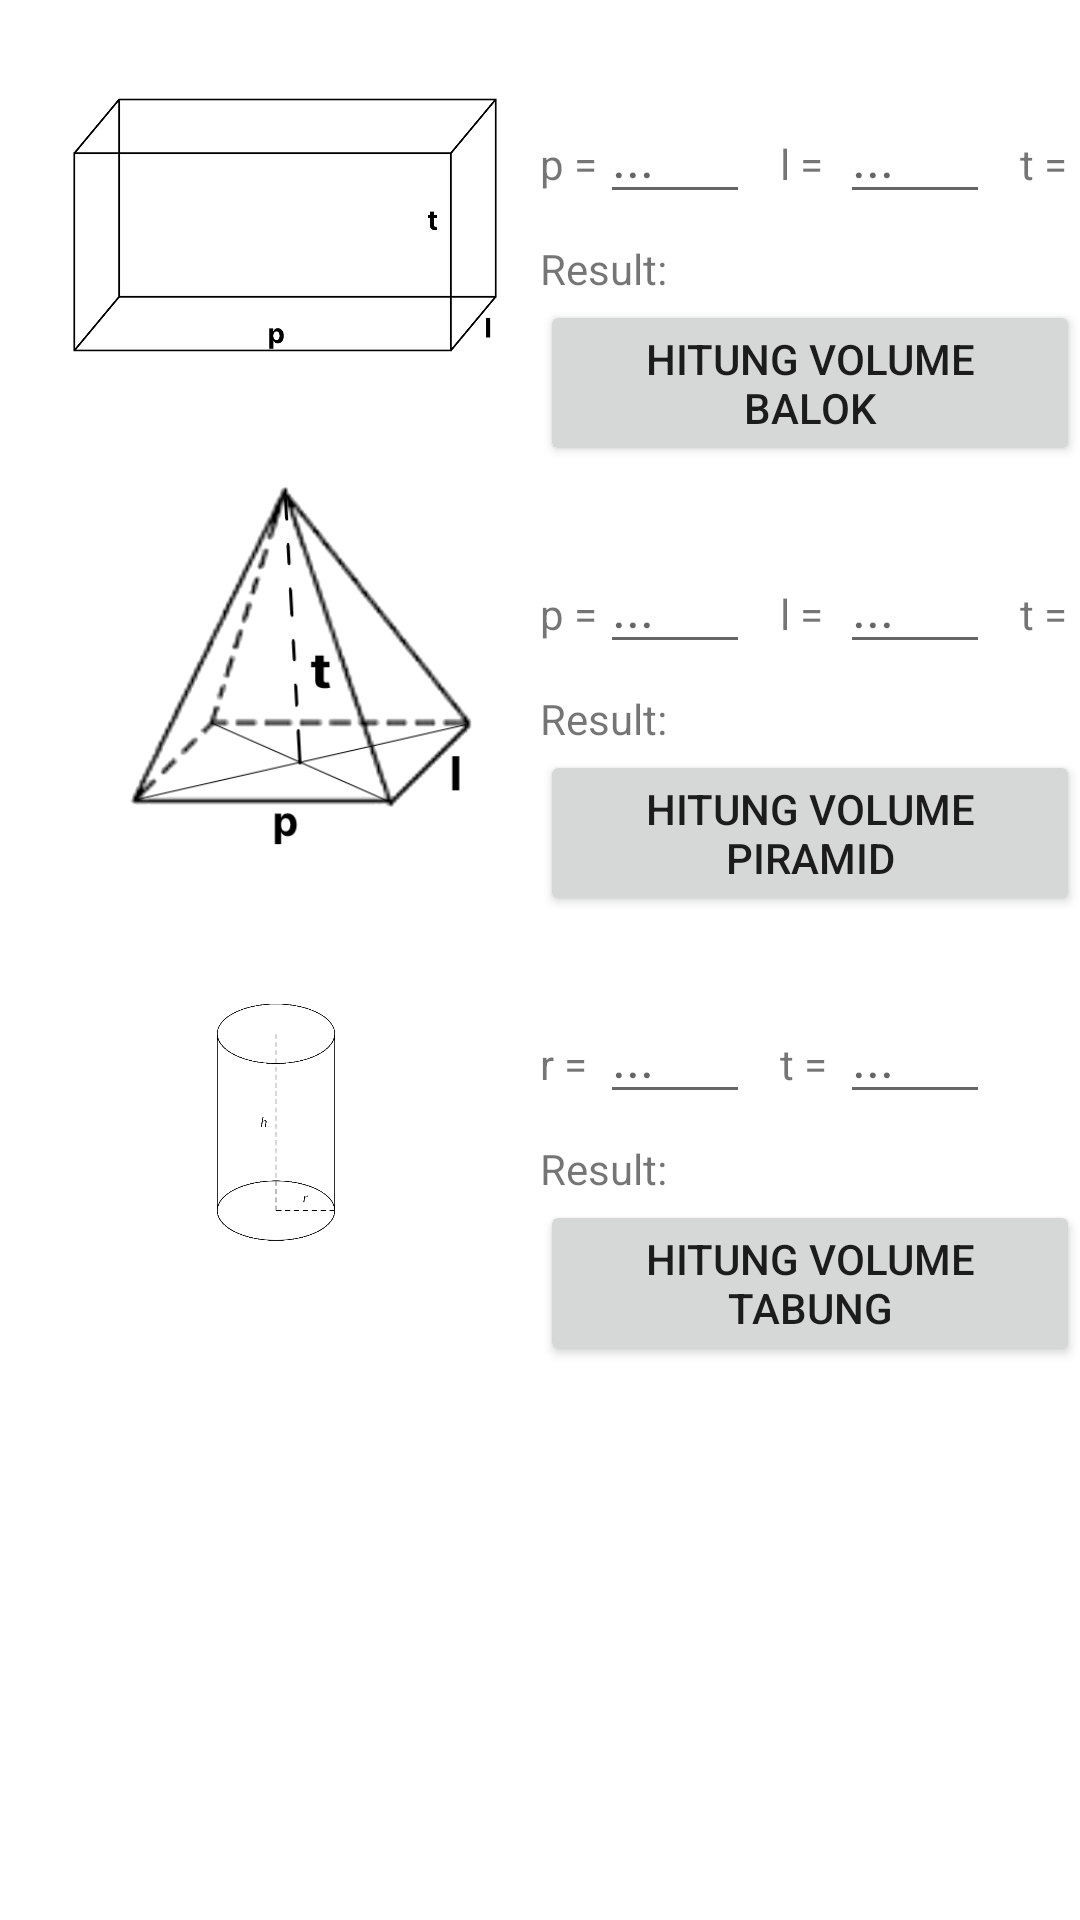

Here is an Android app screen rendered from its layout file. Give the layout XML and the strings, colors and styles it references.
<!-- AndroidManifest.xml: application theme Theme.FinalProjectLnT -->
<!-- res/layout/fragment_volume.xml -->
<?xml version="1.0" encoding="utf-8"?>
<FrameLayout xmlns:android="http://schemas.android.com/apk/res/android"
    xmlns:app="http://schemas.android.com/apk/res-auto"
    xmlns:tools="http://schemas.android.com/tools"
    android:layout_width="match_parent"
    android:layout_height="match_parent"
    tools:context=".VolumeFragment">

    <ImageView
        android:id="@+id/imageView4"
        android:layout_width="150dp"
        android:layout_height="150dp"
        android:layout_marginLeft="20dp"
        android:src="@drawable/balok" />

    <ImageView
        android:id="@+id/imageView5"
        android:layout_width="150dp"
        android:layout_height="150dp"
        android:layout_marginTop="150dp"
        android:layout_marginLeft="20dp"
        android:src="@drawable/limas_segiempat" />

    <ImageView
        android:id="@+id/imageView6"
        android:layout_width="150dp"
        android:layout_height="150dp"
        android:layout_marginTop="300dp"
        android:layout_marginLeft="20dp"
        android:src="@drawable/tabung" />

    <Button
        android:id="@+id/hitungBalok"
        android:layout_width="wrap_content"
        android:layout_height="wrap_content"
        android:layout_marginLeft="180dp"
        android:layout_marginTop="100dp"
        android:text="Hitung Volume Balok" />

    <EditText
        android:id="@+id/etPanjang1"
        android:layout_width="50dp"
        android:layout_height="wrap_content"
        android:layout_marginLeft="200dp"
        android:layout_marginTop="30dp"
        android:ems="10"
        android:hint="..."
        android:inputType="numberDecimal" />

    <TextView
        android:layout_width="wrap_content"
        android:layout_height="wrap_content"
        android:layout_marginLeft="260dp"
        android:layout_marginTop="45dp"
        android:text="l = " />

    <EditText
        android:id="@+id/etLebar1"
        android:layout_width="50dp"
        android:layout_height="wrap_content"
        android:layout_marginLeft="280dp"
        android:layout_marginTop="30dp"
        android:ems="10"
        android:hint="..."
        android:inputType="numberDecimal" />

    <TextView
        android:layout_width="wrap_content"
        android:layout_height="wrap_content"
        android:layout_marginLeft="340dp"
        android:layout_marginTop="45dp"
        android:text="t = " />

    <EditText
        android:id="@+id/etTinggi1"
        android:layout_width="50dp"
        android:layout_height="wrap_content"
        android:layout_marginLeft="360dp"
        android:layout_marginTop="30dp"
        android:ems="10"
        android:hint="..."
        android:inputType="numberDecimal" />

    <TextView
        android:id="@+id/hasilBalok"
        android:layout_width="wrap_content"
        android:layout_height="wrap_content"
        android:layout_marginLeft="180dp"
        android:layout_marginTop="80dp"
        android:text="Result: " />

    <TextView
        android:layout_width="wrap_content"
        android:layout_height="wrap_content"
        android:layout_marginLeft="180dp"
        android:layout_marginTop="45dp"
        android:text="p = " />

    <Button
        android:id="@+id/hitungPiramid"
        android:layout_width="wrap_content"
        android:layout_height="wrap_content"
        android:layout_marginLeft="180dp"
        android:layout_marginTop="250dp"
        android:text="Hitung Volume Piramid" />

    <EditText
        android:id="@+id/etPanjang2"
        android:layout_width="50dp"
        android:layout_height="wrap_content"
        android:layout_marginLeft="200dp"
        android:layout_marginTop="180dp"
        android:ems="10"
        android:hint="..."
        android:inputType="numberDecimal" />

    <TextView
        android:layout_width="wrap_content"
        android:layout_height="wrap_content"
        android:layout_marginLeft="260dp"
        android:layout_marginTop="195dp"
        android:text="l = " />

    <EditText
        android:id="@+id/etLebar2"
        android:layout_width="50dp"
        android:layout_height="wrap_content"
        android:layout_marginLeft="280dp"
        android:layout_marginTop="180dp"
        android:ems="10"
        android:hint="..."
        android:inputType="numberDecimal" />

    <TextView
        android:layout_width="wrap_content"
        android:layout_height="wrap_content"
        android:layout_marginLeft="340dp"
        android:layout_marginTop="195dp"
        android:text="t = " />

    <EditText
        android:id="@+id/etTinggi2"
        android:layout_width="50dp"
        android:layout_height="wrap_content"
        android:layout_marginLeft="360dp"
        android:layout_marginTop="180dp"
        android:ems="10"
        android:hint="..."
        android:inputType="numberDecimal" />

    <TextView
        android:id="@+id/hasilPiramid"
        android:layout_width="wrap_content"
        android:layout_height="wrap_content"
        android:layout_marginLeft="180dp"
        android:layout_marginTop="230dp"
        android:text="Result: " />

    <TextView
        android:layout_width="wrap_content"
        android:layout_height="wrap_content"
        android:layout_marginLeft="180dp"
        android:layout_marginTop="195dp"
        android:text="p = " />

    <Button
        android:id="@+id/hitungTabung"
        android:layout_width="wrap_content"
        android:layout_height="wrap_content"
        android:layout_marginLeft="180dp"
        android:layout_marginTop="400dp"
        android:text="Hitung Volume Tabung" />

    <EditText
        android:id="@+id/etRuas"
        android:layout_width="50dp"
        android:layout_height="wrap_content"
        android:layout_marginLeft="200dp"
        android:layout_marginTop="330dp"
        android:ems="10"
        android:hint="..."
        android:inputType="numberDecimal" />

    <TextView
        android:layout_width="wrap_content"
        android:layout_height="wrap_content"
        android:layout_marginLeft="260dp"
        android:layout_marginTop="345dp"
        android:text="t = " />

    <EditText
        android:id="@+id/etTinggi3"
        android:layout_width="50dp"
        android:layout_height="wrap_content"
        android:layout_marginLeft="280dp"
        android:layout_marginTop="330dp"
        android:ems="10"
        android:hint="..."
        android:inputType="numberDecimal" />

    <TextView
        android:id="@+id/hasilTabung"
        android:layout_width="wrap_content"
        android:layout_height="wrap_content"
        android:layout_marginLeft="180dp"
        android:layout_marginTop="380dp"
        android:text="Result: " />

    <TextView
        android:layout_width="wrap_content"
        android:layout_height="wrap_content"
        android:layout_marginLeft="180dp"
        android:layout_marginTop="345dp"
        android:text="r = " />

</FrameLayout>
<!-- resources referenced by this layout -->
<resources>
  <!-- drawable balok: png bitmap (drawable, 11471 bytes) -->
  <!-- drawable limas_segiempat: png bitmap (drawable, 47718 bytes) -->
  <!-- drawable tabung: png bitmap (drawable, 15936 bytes) -->
  <style name="Theme.FinalProjectLnT" parent="Theme.MaterialComponents.DayNight.DarkActionBar">
          
          <item name="colorPrimary">@color/purple_500</item>
          <item name="colorPrimaryVariant">@color/purple_700</item>
          <item name="colorOnPrimary">@color/white</item>
          
          <item name="colorSecondary">@color/teal_200</item>
          <item name="colorSecondaryVariant">@color/teal_700</item>
          <item name="colorOnSecondary">@color/black</item>
          
          <item name="android:statusBarColor" tools:targetApi="l">?attr/colorPrimaryVariant</item>
          
      </style>
  <!-- not gathered from this repository: default colours our renderer supplied (Android Studio template values) -->
  <color name="purple_500">#FF6200EE</color>
  <color name="purple_700">#FF3700B3</color>
  <color name="teal_200">#FF03DAC5</color>
  <color name="teal_700">#FF018786</color>
  <color name="black">#FF000000</color>
  <color name="white">#FFFFFFFF</color>
</resources>
